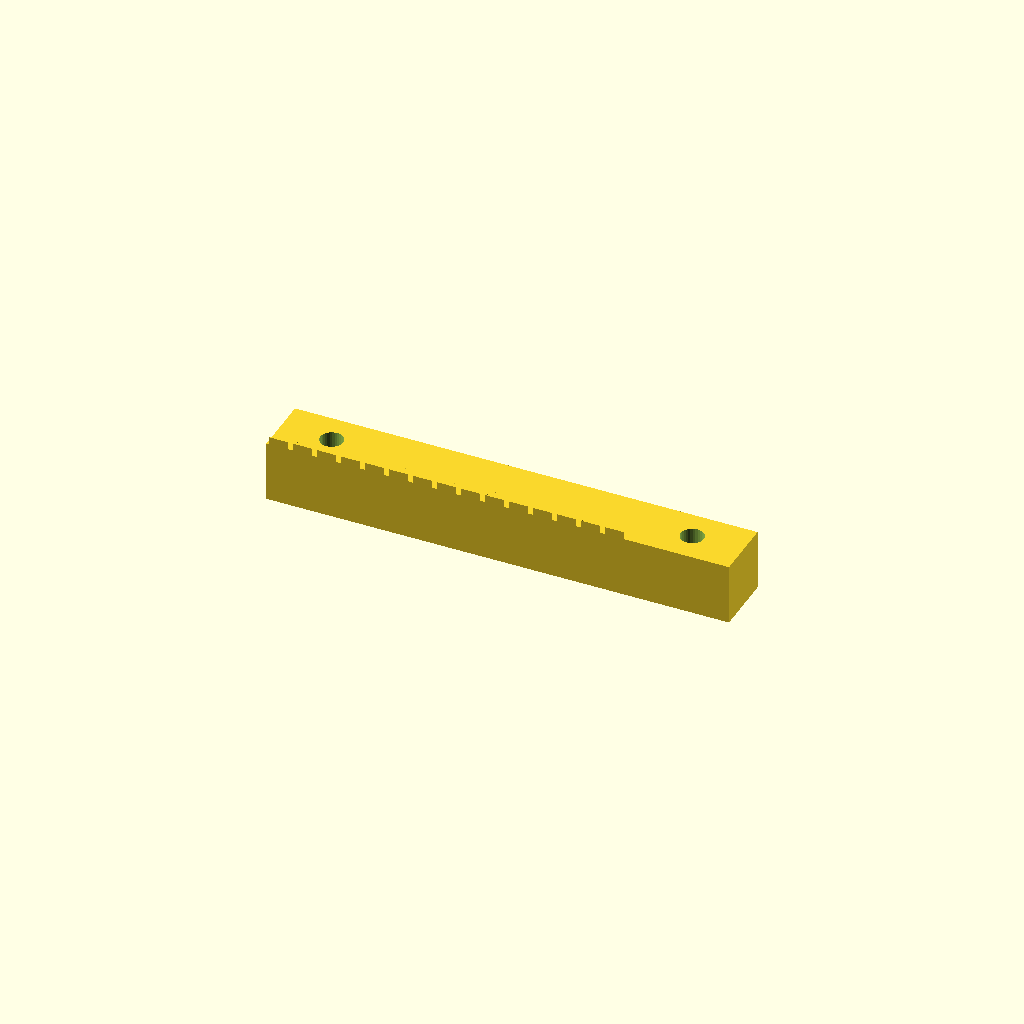
Cell 1 — every parameter at its default value.
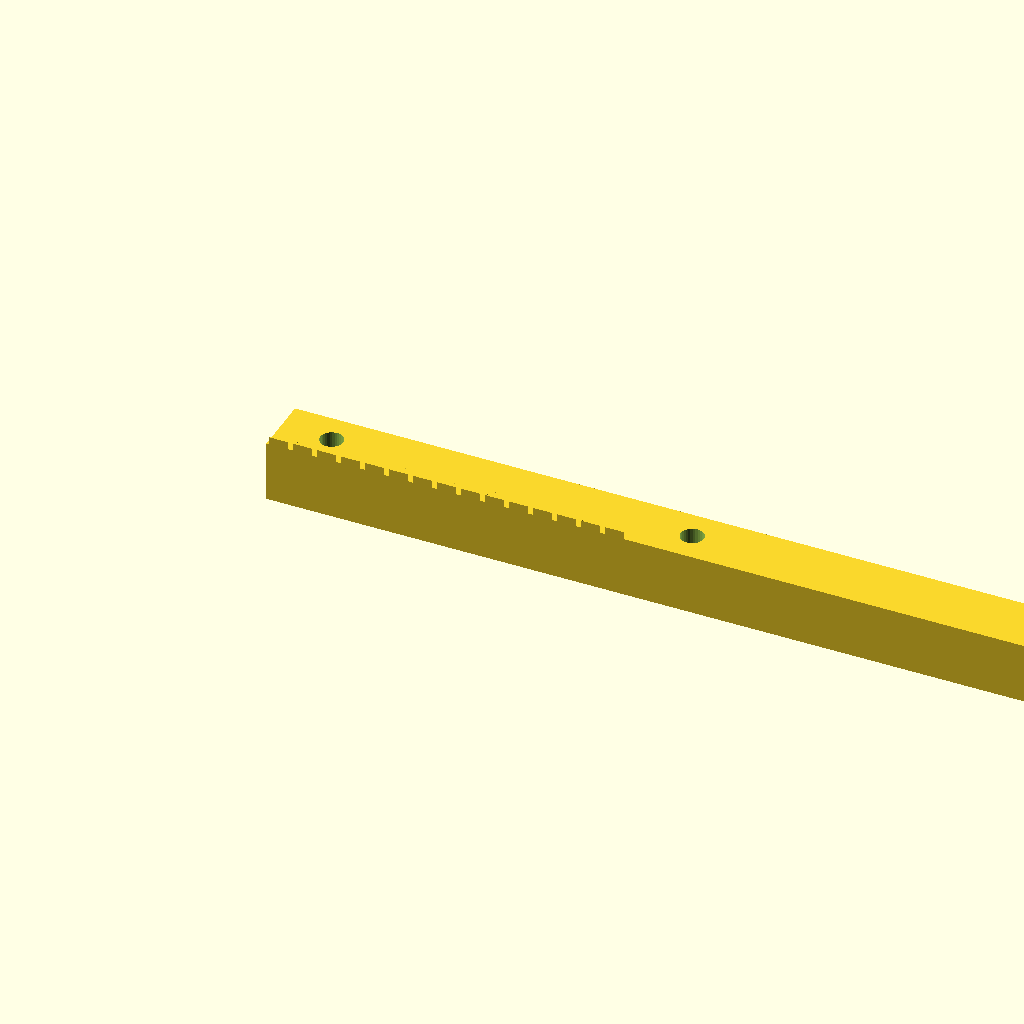
Cell 2: the same model with length = 181.38.
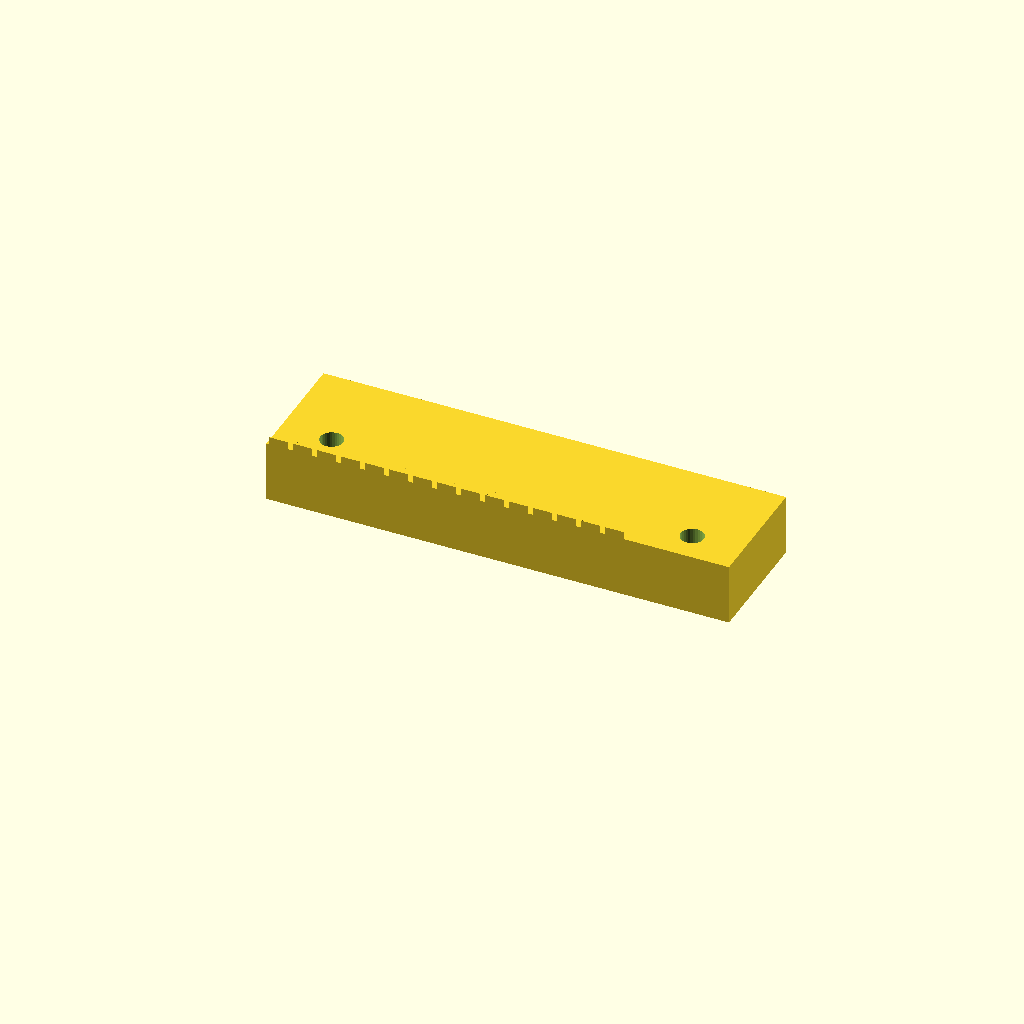
Cell 3 — width set to 24, the other parameters unchanged.
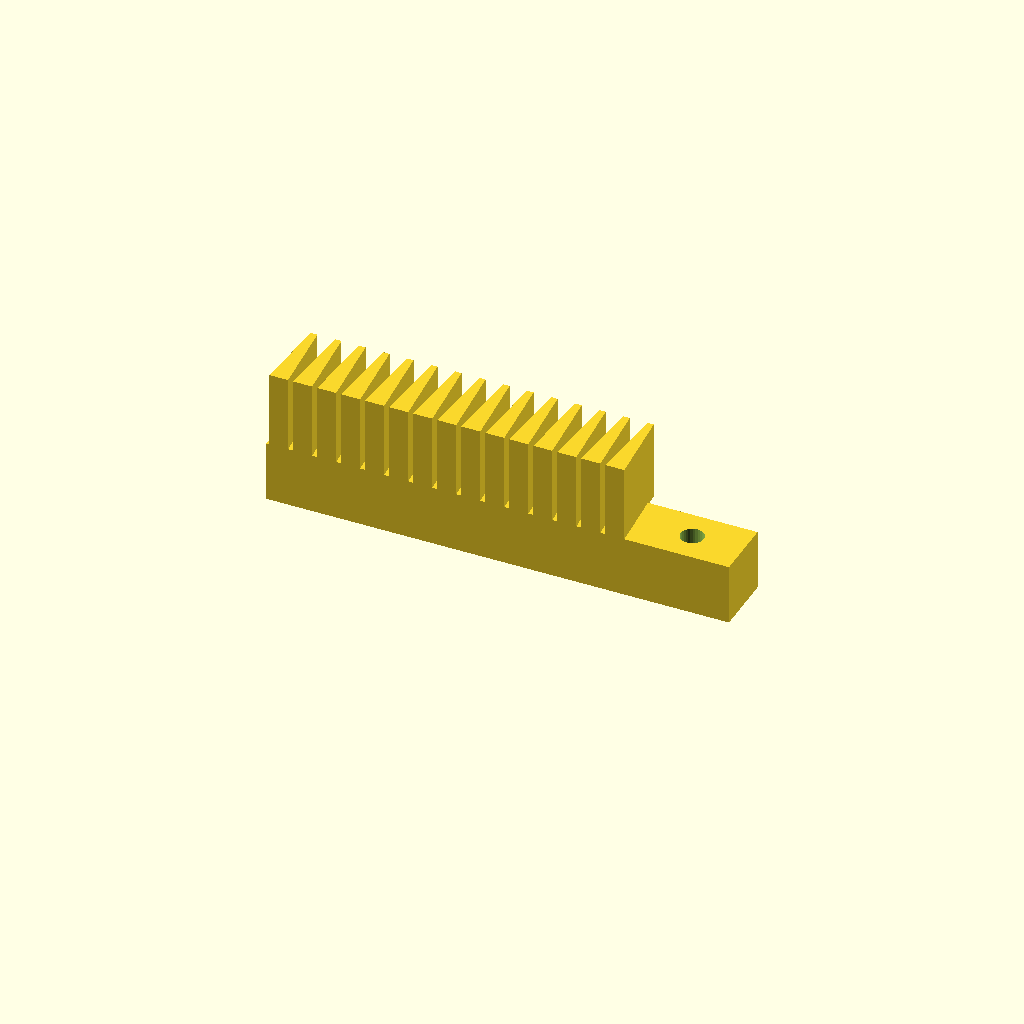
Cell 4: the same model with height = 27.
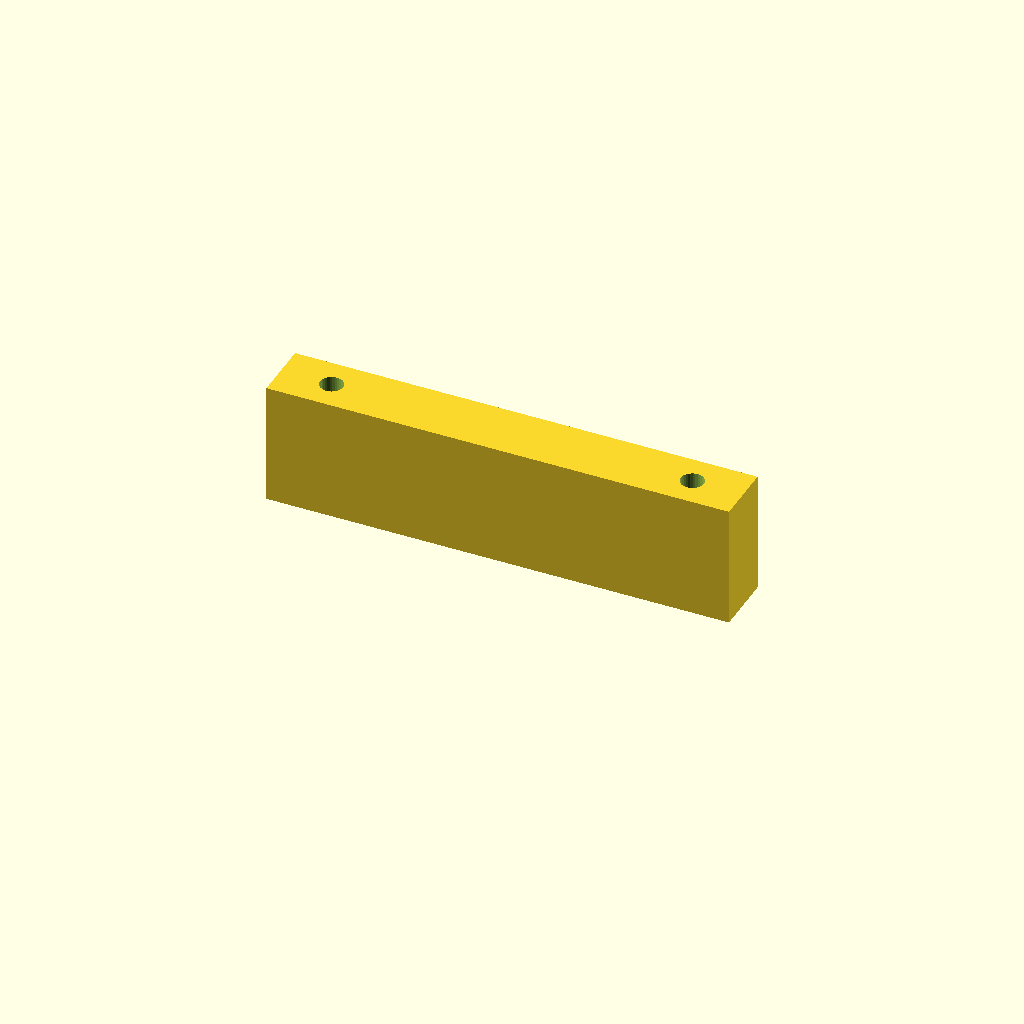
Cell 5: back_t = 24 (everything else at default).
All cells are drawn from one camera (rotation 55°, 0°, 25°, orthographic, colour scheme Cornfield), so only the parameter changes between them.
Source of the model, optional_data/data/gen2/racks/part_0015.scad:
$fn = 32;

// ----------------------------------------------------------------------
// Gear rack: m=1.5 z=15, 90.69 x 12 x 13.5 mm
// ----------------------------------------------------------------------

// --- parameters (mm) ---
length = 90.69;           // rack length, X
width = 12;               // rack width, Y
height = 13.5;            // overall height, Z
module_m = 1.5;           // module
back_t = 12;              // tooth root line height
pitch = 4.71;             // circular pitch
tip_w = 1.26;             // tooth thickness at the tip
root_w = 3.72;            // tooth thickness at the root line
hole_d = 4.5;             // mounting hole
sink = 0.6;               // tooth root overlap into the body

tooth_span = 70.69;

module tooth(x0) {
  /* 20 deg flank profile, sunk into the body for a positive overlap */
  translate([x0, 0, back_t - sink])
    linear_extrude(height = height - back_t + sink)
      polygon(points = [[-root_w / 2, 0], [root_w / 2, 0],
                        [tip_w / 2, height - back_t],
                        [-tip_w / 2, height - back_t]]);
}

difference() {
  union() {
    cube([length, width, back_t]);
    for (i = [0 : 15 - 1])
      tooth((i + 0.5) * pitch + (tooth_span - 15 * pitch) / 2);
  }
  translate([10, 6, -1]) cylinder(h = back_t + 2, d = hole_d);
  translate([80.69, 6, -1]) cylinder(h = back_t + 2, d = hole_d);
}
Parameter table extracted from the source (name, type, default, range or options):
length: number, default 90.69
width: number, default 12
height: number, default 13.5
module_m: number, default 1.5
back_t: number, default 12
pitch: number, default 4.71
tip_w: number, default 1.26
root_w: number, default 3.72
hole_d: number, default 4.5
sink: number, default 0.6
tooth_span: number, default 70.69
